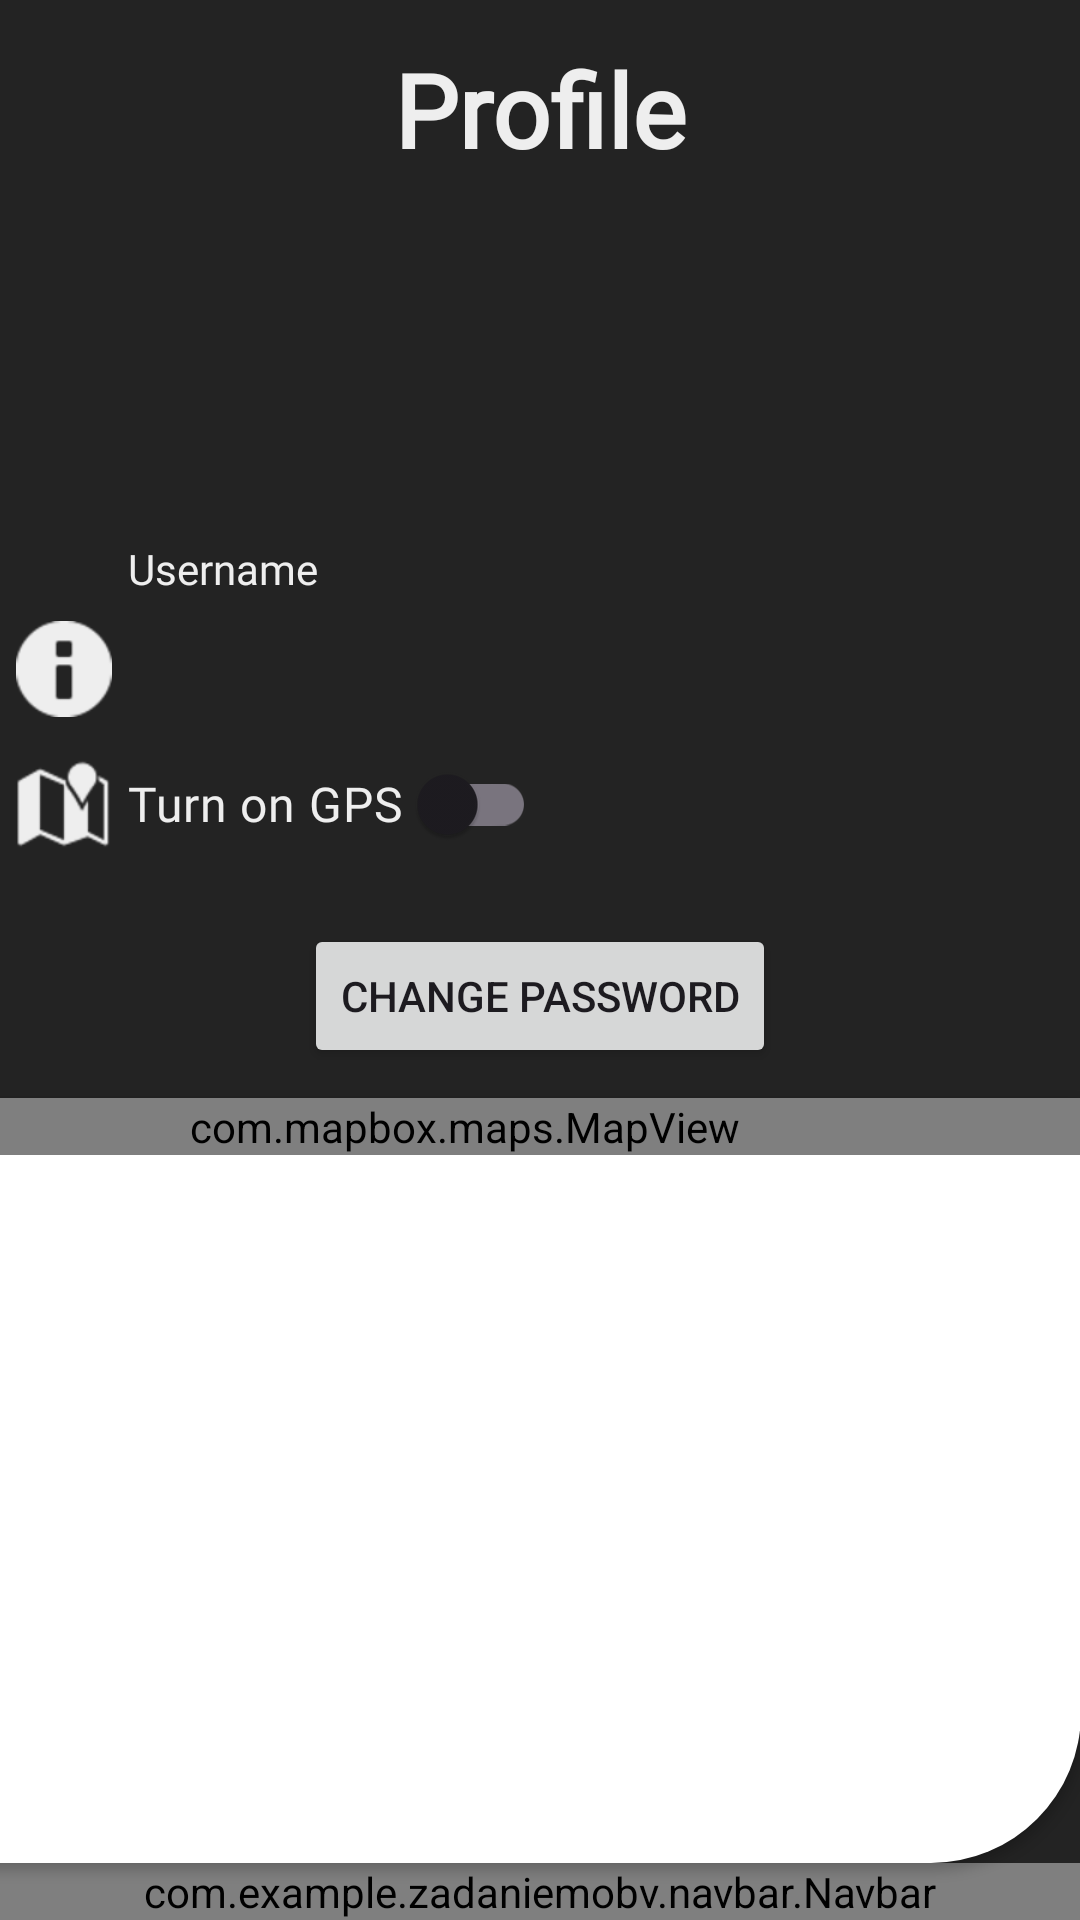

Here is an Android app screen rendered from its layout file. Give the layout XML and the strings, colors and styles it references.
<!-- AndroidManifest.xml: application theme Theme.ZadanieMOBV -->
<!-- res/layout/fragment_profile.xml -->
<?xml version="1.0" encoding="utf-8"?>
<layout xmlns:tools="http://schemas.android.com/tools"
    xmlns:app="http://schemas.android.com/apk/res-auto"
    xmlns:android="http://schemas.android.com/apk/res/android">

    <data>
        <variable
            name="model"
            type="com.example.zadaniemobv.viewModel.ProfileViewModel" />
    </data>

    <androidx.constraintlayout.widget.ConstraintLayout
        android:layout_width="match_parent"
        android:layout_height="match_parent"
        android:background="@color/black">

        <TextView
            android:id="@+id/map_text"
            android:layout_width="wrap_content"
            android:layout_height="wrap_content"
            android:fontFamily="@font/lato_bold"
            android:text="@string/profile_screen"
            android:textColor="@color/text"
            android:textSize="34sp"
            android:textStyle="bold"
            app:layout_constraintBottom_toBottomOf="parent"
            app:layout_constraintEnd_toEndOf="parent"
            app:layout_constraintHorizontal_bias="0.501"
            app:layout_constraintStart_toStartOf="parent"
            app:layout_constraintTop_toTopOf="parent"
            app:layout_constraintVertical_bias="0.023" />

        <ImageView
            android:id="@+id/imageView4"
            android:layout_width="100dp"
            android:layout_height="100dp"
            android:layout_marginTop="12dp"
            android:src="@drawable/person_fill0_wght400_grad0_opsz24"
            app:layout_constraintEnd_toEndOf="parent"
            app:layout_constraintHorizontal_bias="0.498"
            app:layout_constraintStart_toStartOf="parent"
            app:layout_constraintTop_toBottomOf="@+id/map_text" />

        <TextView
            android:id="@+id/username_profile"
            android:layout_width="wrap_content"
            android:layout_height="wrap_content"
            android:layout_marginTop="8dp"
            android:text=""
            android:textStyle="bold"
            app:layout_constraintEnd_toEndOf="parent"
            app:layout_constraintHorizontal_bias="0.498"
            app:layout_constraintStart_toStartOf="parent"
            app:layout_constraintTop_toBottomOf="@+id/imageView4" />

        <TextView
            android:id="@+id/email_text"
            android:layout_width="275dp"
            android:layout_height="33dp"
            android:layout_marginTop="28dp"
            android:ems="10"
            android:text="@{model.userResult.username}"
            android:textAlignment="textStart"
            android:textColor="@color/text"
            android:textColorHint="@color/text"
            android:textSize="16sp"
            app:layout_constraintEnd_toEndOf="parent"
            app:layout_constraintStart_toStartOf="parent"
            app:layout_constraintTop_toTopOf="@+id/username_profile" />

        <ImageView
            android:id="@+id/imageView5"
            android:layout_width="wrap_content"
            android:layout_height="wrap_content"
            app:layout_constraintBottom_toBottomOf="@+id/email_text"
            app:layout_constraintEnd_toStartOf="@+id/email_text"
            app:layout_constraintHorizontal_bias="0.515"
            app:layout_constraintStart_toStartOf="parent"
            app:layout_constraintTop_toTopOf="@+id/email_text"
            app:layout_constraintVertical_bias="0.0"
            app:srcCompat="@android:drawable/ic_dialog_info"
            app:tint="@color/text" />

        <TextView
            android:id="@+id/textView6"
            android:layout_width="wrap_content"
            android:layout_height="wrap_content"
            android:layout_marginBottom="8dp"
            android:fontFamily="@font/lato_bold"
            android:text="Username"
            android:textColor="@color/text"
            app:layout_constraintBottom_toTopOf="@+id/email_text"
            app:layout_constraintStart_toStartOf="@+id/email_text" />

        <androidx.appcompat.widget.SwitchCompat
            android:id="@+id/switch1"
            android:layout_width="136dp"
            android:layout_height="48dp"
            android:layout_marginTop="4dp"
            android:background="#00CFABFF"
            android:buttonTint="@color/rose"
            android:checked="@={model.sharingLocation}"
            android:drawableTint="@color/rose"
            android:fontFamily="@font/lato_bold"
            android:text="@string/profile_gps"
            android:textColor="@color/text"
            android:textColorHint="@color/text"
            android:textSize="16sp"
            app:layout_constraintStart_toStartOf="@+id/email_text"
            app:layout_constraintTop_toBottomOf="@+id/email_text" />

        <ImageView
            android:id="@+id/imageView7"
            android:layout_width="wrap_content"
            android:layout_height="wrap_content"
            app:layout_constraintBottom_toBottomOf="@+id/switch1"
            app:layout_constraintEnd_toStartOf="@+id/switch1"
            app:layout_constraintStart_toStartOf="parent"
            app:layout_constraintTop_toTopOf="@+id/switch1"
            app:srcCompat="@android:drawable/ic_dialog_map"
            app:tint="@color/text" />

        <Button
            android:id="@+id/button"
            android:layout_width="wrap_content"
            android:layout_height="wrap_content"
            android:layout_marginTop="16dp"
            android:text="@string/change_password"
            app:layout_constraintEnd_toEndOf="parent"
            app:layout_constraintStart_toStartOf="parent"
            app:layout_constraintTop_toBottomOf="@+id/switch1" />

        <FrameLayout
            android:id="@+id/frameLayout"
            android:layout_width="411dp"
            android:layout_height="0dp"
            android:layout_marginTop="10dp"
            android:background="@drawable/rounded_corner"
            android:elevation="2dp"
            app:layout_constraintBottom_toTopOf="@+id/bottom_bar"
            app:layout_constraintEnd_toEndOf="parent"
            app:layout_constraintTop_toBottomOf="@+id/button">

            <com.mapbox.maps.MapView
                android:id="@+id/mapView_profile"
                android:layout_width="match_parent"
                android:layout_height="wrap_content"
                app:mapbox_cameraTargetLat="40.7128"
                app:mapbox_cameraTargetLng="-74.0060"
                app:mapbox_cameraZoom="9.0" />
        </FrameLayout>

        <com.example.zadaniemobv.navbar.Navbar
            android:id="@+id/bottom_bar"
            android:layout_width="match_parent"
            android:layout_height="wrap_content"
            app:layout_constraintBottom_toBottomOf="parent"
            app:layout_constraintEnd_toEndOf="parent"
            app:layout_constraintStart_toStartOf="parent" />
    </androidx.constraintlayout.widget.ConstraintLayout>
</layout>
<!-- resources referenced by this layout -->
<resources>
  <color name="black">#FF232323</color>
  <color name="rose">#FFcfabff</color>
  <color name="text">#FFeeeeee</color>
  <!-- drawable rounded_corner (drawable) -->
  <shape xmlns:android="http://schemas.android.com/apk/res/android">
      <solid android:color="#FFFFFF"/> 
  
      
      <corners
          android:topLeftRadius="0dp"
          android:topRightRadius="0dp"
          android:bottomLeftRadius="50dp"
          android:bottomRightRadius="50dp"/>
  </shape>
  <string name="change_password">Change password</string>
  <string name="profile_gps">Turn on GPS</string>
  <string name="profile_screen">Profile</string>
  <style name="Theme.ZadanieMOBV" parent="Base.Theme.ZadanieMOBV" />
  <style name="Base.Theme.ZadanieMOBV" parent="Theme.Material3.DayNight.NoActionBar">
          
          <item name="colorPrimary">@color/rose</item>
          <item name="colorSecondary">@color/rose</item>
          <item name="textFillColor">@color/text</item>
          <item name="backgroundColor">@color/black</item>
  
      </style>
</resources>
